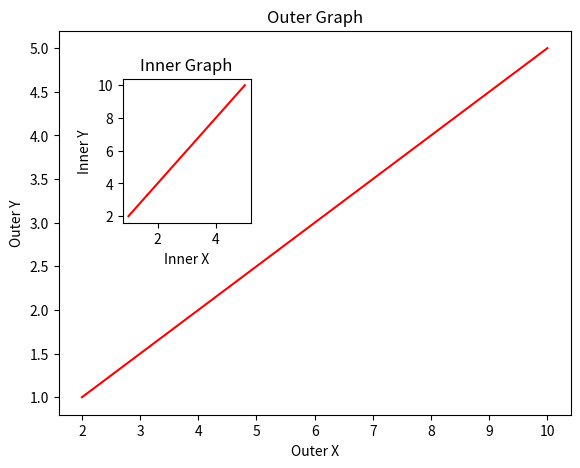

Here is the Python script that generated this plot:
import matplotlib.pyplot as plt
import numpy as np

x = np.arange(1,6)
y = np.arange(2,11,2)

fig = plt.figure()

axes1 = fig.add_axes([0.1,0.1,0.8,0.8])
axes2 = fig.add_axes([0.2,0.5,0.2,0.3])

#axes1-------
axes1.plot(y,x,"red")

axes1.set_xlabel("Outer X")
axes1.set_ylabel("Outer Y")
axes1.set_title("Outer Graph")

#axes2-------
axes2.plot(x,y,"red")

axes2.set_xlabel("Inner X")
axes2.set_ylabel("Inner Y")
axes2.set_title("Inner Graph")



plt.show()